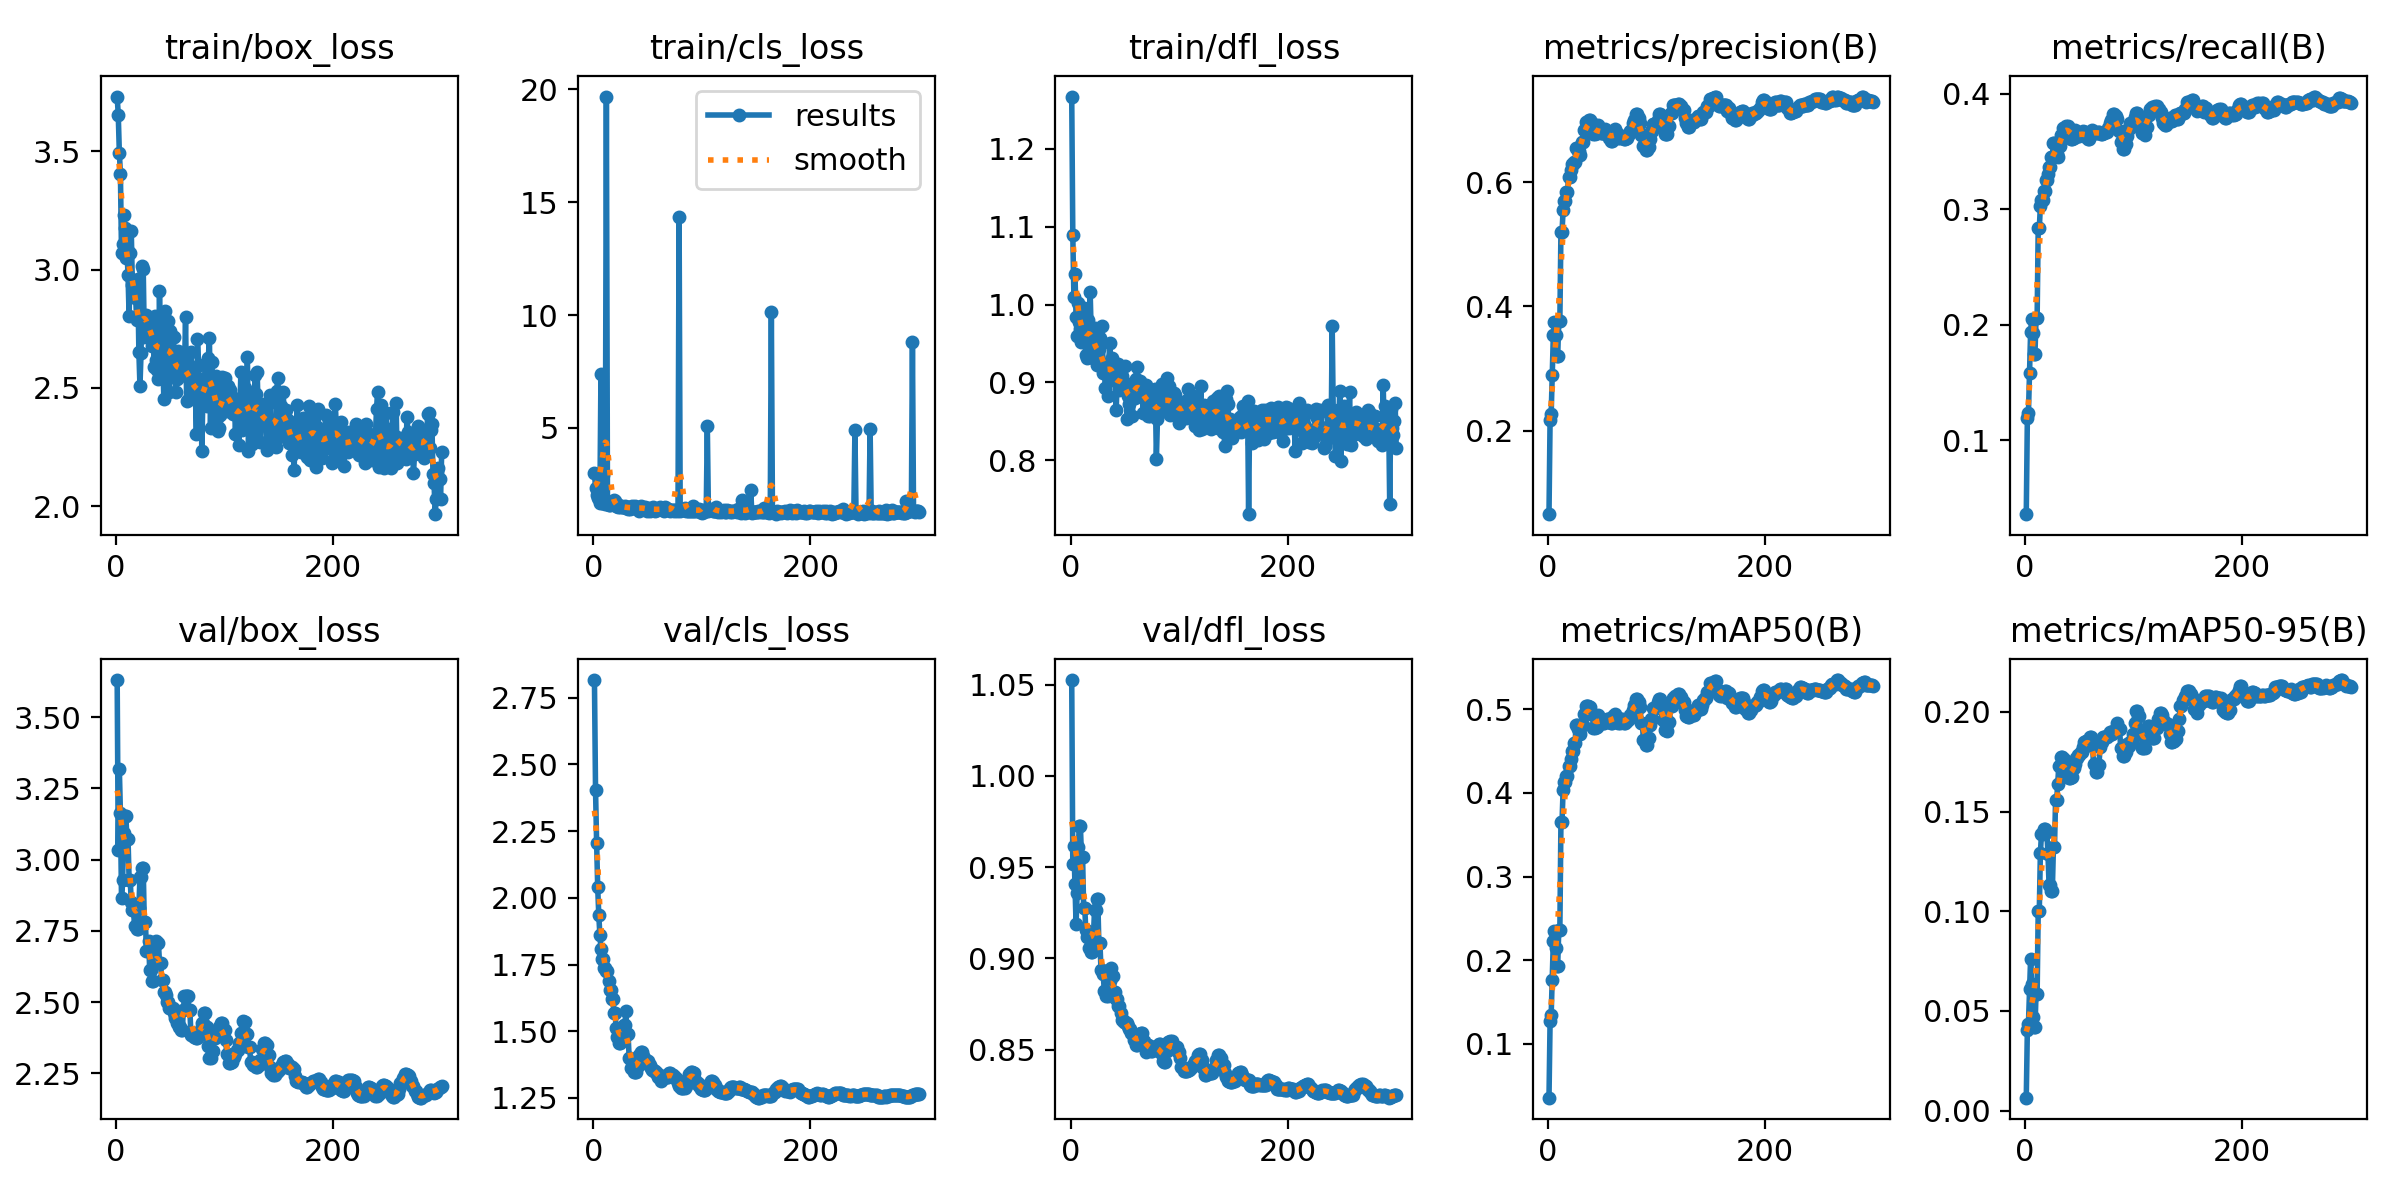

The data file committed next to this chart (first rows):
epoch, time, train/box_loss, train/cls_loss, train/dfl_loss, metrics/precision(B), metrics/recall(B), metrics/mAP50(B), metrics/mAP50-95(B), val/box_loss, val/cls_loss, val/dfl_loss, lr/pg0, lr/pg1, lr/pg2
1, 22.72, 3.731, 3.013, 1.267, 0.06593, 0.03599, 0.03554, 0.00647, 3.631, 2.816, 1.053, 8e-05, 8e-05, 0.09208
2, 45.3, 3.655, 2.346, 1.089, 0.2178, 0.1189, 0.1267, 0.04052, 3.034, 2.405, 0.9515, 0.0001694, 0.0001694, 0.08317
3, 67.68, 3.495, 2.039, 1.01, 0.2263, 0.1235, 0.1343, 0.04362, 3.318, 2.207, 0.9616, 0.0002583, 0.0002583, 0.07426
4, 87.52, 3.405, 1.909, 1.039, 0.29, 0.1583, 0.1767, 0.06075, 3.163, 2.039, 0.9405, 0.0003465, 0.0003465, 0.06535
5, 108.6, 3.07, 1.847, 0.984, 0.3544, 0.1935, 0.2233, 0.07623, 2.864, 1.935, 0.9187, 0.0004342, 0.0004342, 0.05643
6, 131.9, 3.108, 1.663, 0.9602, 0.3756, 0.205, 0.2345, 0.06368, 2.928, 1.862, 0.9356, 0.0005213, 0.0005213, 0.04752
7, 156.4, 3.23, 7.4, 1.002, 0.3537, 0.1931, 0.214, 0.04695, 3.094, 1.808, 0.9609, 0.0006077, 0.0006077, 0.03861
8, 177.5, 3.176, 1.677, 0.978, 0.3196, 0.1745, 0.1934, 0.04175, 3.154, 1.771, 0.9724, 0.0006936, 0.0006936, 0.02969
9, 200.6, 3.051, 2.933, 0.9689, 0.3196, 0.1745, 0.1934, 0.04175, 3.154, 1.771, 0.9724, 0.0007789, 0.0007789, 0.02078
10, 221.3, 3.088, 1.659, 0.9518, 0.3767, 0.2056, 0.2356, 0.05831, 3.074, 1.735, 0.9558, 0.0008636, 0.0008636, 0.01186
11, 243.6, 2.977, 1.619, 0.976, 0.3767, 0.2056, 0.2356, 0.05831, 3.074, 1.735, 0.9558, 0.0009477, 0.0009477, 0.002948
12, 264.3, 2.804, 19.69, 0.9952, 0.5193, 0.2835, 0.3652, 0.1001, 2.93, 1.724, 0.9276, 0.0009637, 0.0009637, 0.0009637
13, 286.8, 3.068, 1.607, 0.9577, 0.5193, 0.2835, 0.3652, 0.1001, 2.93, 1.724, 0.9276, 0.0009604, 0.0009604, 0.0009604
14, 310.1, 3.162, 1.577, 0.935, 0.5552, 0.3031, 0.4036, 0.1292, 2.852, 1.687, 0.9155, 0.0009571, 0.0009571, 0.0009571
15, 332.4, 2.936, 1.574, 0.9314, 0.5694, 0.308, 0.4137, 0.1386, 2.825, 1.653, 0.9117, 0.0009538, 0.0009538, 0.0009538
16, 352.1, 2.885, 1.695, 0.98, 0.5694, 0.308, 0.4137, 0.1386, 2.825, 1.653, 0.9117, 0.0009505, 0.0009505, 0.0009505
17, 375.3, 2.939, 1.624, 0.9589, 0.5847, 0.316, 0.4208, 0.1411, 2.769, 1.622, 0.9057, 0.0009472, 0.0009472, 0.0009472
18, 393.8, 2.881, 1.618, 1.016, 0.5847, 0.316, 0.4208, 0.1411, 2.769, 1.622, 0.9057, 0.0009439, 0.0009439, 0.0009439
19, 414.8, 2.787, 1.818, 0.9607, 0.6077, 0.3251, 0.4328, 0.1396, 2.758, 1.567, 0.9038, 0.0009406, 0.0009406, 0.0009406
20, 436.3, 2.959, 1.742, 0.9434, 0.6077, 0.3251, 0.4328, 0.1396, 2.758, 1.567, 0.9038, 0.0009373, 0.0009373, 0.0009373
21, 456, 2.652, 1.559, 0.9313, 0.6195, 0.331, 0.4402, 0.1286, 2.832, 1.514, 0.9119, 0.000934, 0.000934, 0.000934
22, 474.4, 2.508, 1.549, 0.9695, 0.6292, 0.3368, 0.4496, 0.1132, 2.94, 1.478, 0.9264, 0.0009307, 0.0009307, 0.0009307
23, 494.2, 2.646, 1.479, 0.948, 0.6292, 0.3368, 0.4496, 0.1132, 2.94, 1.478, 0.9264, 0.0009274, 0.0009274, 0.0009274
24, 516.1, 3.016, 1.567, 0.9224, 0.6326, 0.3453, 0.4595, 0.1099, 2.971, 1.457, 0.9324, 0.0009241, 0.0009241, 0.0009241
25, 538.4, 3.004, 1.488, 0.9325, 0.6326, 0.3453, 0.4595, 0.1099, 2.971, 1.457, 0.9324, 0.0009208, 0.0009208, 0.0009208
26, 559, 2.714, 1.494, 0.9429, 0.6541, 0.3571, 0.4817, 0.132, 2.782, 1.465, 0.9085, 0.0009175, 0.0009175, 0.0009175
27, 580.2, 2.753, 1.513, 0.9568, 0.6541, 0.3571, 0.4817, 0.132, 2.782, 1.465, 0.9085, 0.0009142, 0.0009142, 0.0009142
28, 602.2, 2.807, 1.487, 0.9251, 0.6501, 0.3476, 0.4763, 0.1556, 2.681, 1.524, 0.8934, 0.0009109, 0.0009109, 0.0009109
29, 620.8, 2.762, 1.552, 0.9721, 0.6501, 0.3476, 0.4763, 0.1556, 2.681, 1.524, 0.8934, 0.0009076, 0.0009076, 0.0009076
30, 643.5, 2.771, 1.463, 0.9126, 0.6441, 0.3455, 0.47, 0.164, 2.714, 1.575, 0.8914, 0.0009043, 0.0009043, 0.0009043
31, 665.9, 2.745, 1.477, 0.9175, 0.6648, 0.3546, 0.481, 0.1731, 2.611, 1.488, 0.8821, 0.000901, 0.000901, 0.000901
32, 689.6, 2.74, 1.405, 0.8933, 0.6648, 0.3546, 0.481, 0.1731, 2.611, 1.488, 0.8821, 0.0008977, 0.0008977, 0.0008977
33, 710.8, 2.678, 1.482, 0.9172, 0.6837, 0.3643, 0.494, 0.1772, 2.575, 1.398, 0.8792, 0.0008944, 0.0008944, 0.0008944
34, 732.5, 2.788, 1.417, 0.8833, 0.6837, 0.3643, 0.494, 0.1772, 2.575, 1.398, 0.8792, 0.0008911, 0.0008911, 0.0008911
35, 753.1, 2.587, 1.445, 0.9208, 0.6958, 0.3706, 0.5036, 0.1763, 2.645, 1.363, 0.8878, 0.0008878, 0.0008878, 0.0008878
36, 773.1, 2.806, 1.53, 0.9506, 0.6958, 0.3706, 0.5036, 0.1763, 2.645, 1.363, 0.8878, 0.0008845, 0.0008845, 0.0008845
37, 793.4, 2.619, 1.458, 0.9243, 0.6971, 0.3704, 0.5036, 0.1712, 2.714, 1.348, 0.8948, 0.0008812, 0.0008812, 0.0008812
38, 812.3, 2.577, 1.52, 0.9315, 0.6999, 0.3718, 0.5025, 0.1681, 2.708, 1.346, 0.8904, 0.0008779, 0.0008779, 0.0008779
39, 831.6, 2.537, 1.43, 0.9034, 0.6999, 0.3718, 0.5025, 0.1681, 2.708, 1.346, 0.8904, 0.0008746, 0.0008746, 0.0008746
40, 853.9, 2.909, 1.431, 0.9086, 0.6947, 0.3695, 0.4944, 0.167, 2.639, 1.368, 0.8816, 0.0008713, 0.0008713, 0.0008713
41, 875.4, 2.646, 1.445, 0.9039, 0.6947, 0.3695, 0.4944, 0.167, 2.639, 1.368, 0.8816, 0.000868, 0.000868, 0.000868
42, 896, 2.733, 1.334, 0.8642, 0.6767, 0.361, 0.4778, 0.1672, 2.578, 1.411, 0.8776, 0.0008647, 0.0008647, 0.0008647
43, 915.4, 2.628, 1.464, 0.9095, 0.6767, 0.361, 0.4778, 0.1672, 2.578, 1.411, 0.8776, 0.0008614, 0.0008614, 0.0008614
44, 934.2, 2.455, 1.552, 0.9234, 0.6791, 0.3621, 0.4789, 0.1717, 2.536, 1.423, 0.8738, 0.0008581, 0.0008581, 0.0008581
45, 955.2, 2.827, 1.425, 0.8898, 0.6791, 0.3621, 0.4789, 0.1717, 2.536, 1.423, 0.8738, 0.0008548, 0.0008548, 0.0008548
46, 974.5, 2.58, 1.464, 0.9076, 0.6913, 0.3688, 0.4932, 0.174, 2.526, 1.406, 0.87, 0.0008515, 0.0008515, 0.0008515
47, 995.8, 2.716, 1.442, 0.9082, 0.6827, 0.3655, 0.4898, 0.1767, 2.501, 1.397, 0.8665, 0.0008482, 0.0008482, 0.0008482
48, 1016, 2.782, 1.484, 0.8912, 0.6827, 0.3655, 0.4898, 0.1767, 2.501, 1.397, 0.8665, 0.0008449, 0.0008449, 0.0008449
49, 1037, 2.482, 1.322, 0.8943, 0.6781, 0.3635, 0.4849, 0.1781, 2.481, 1.389, 0.8651, 0.0008416, 0.0008416, 0.0008416
50, 1057, 2.741, 1.454, 0.9213, 0.6781, 0.3635, 0.4849, 0.1781, 2.481, 1.389, 0.8651, 0.0008383, 0.0008383, 0.0008383
51, 1078, 2.563, 1.369, 0.8974, 0.6788, 0.3643, 0.4837, 0.1798, 2.48, 1.372, 0.8645, 0.000835, 0.000835, 0.000835
52, 1099, 2.717, 1.324, 0.8531, 0.6788, 0.3643, 0.4837, 0.1798, 2.48, 1.372, 0.8645, 0.0008317, 0.0008317, 0.0008317
53, 1122, 2.716, 1.376, 0.8823, 0.6856, 0.3678, 0.487, 0.1823, 2.461, 1.361, 0.8629, 0.0008284, 0.0008284, 0.0008284
54, 1142, 2.558, 1.444, 0.8726, 0.6811, 0.367, 0.4879, 0.1849, 2.445, 1.356, 0.8613, 0.0008251, 0.0008251, 0.0008251
55, 1161, 2.483, 1.515, 0.8965, 0.6811, 0.367, 0.4879, 0.1849, 2.445, 1.356, 0.8613, 0.0008218, 0.0008218, 0.0008218
56, 1182, 2.537, 1.355, 0.8785, 0.6715, 0.3629, 0.4851, 0.1854, 2.427, 1.352, 0.8588, 0.0008185, 0.0008185, 0.0008185
57, 1203, 2.657, 1.305, 0.8575, 0.6715, 0.3629, 0.4851, 0.1854, 2.427, 1.352, 0.8588, 0.0008152, 0.0008152, 0.0008152
58, 1223, 2.592, 1.392, 0.9009, 0.6663, 0.3613, 0.484, 0.1854, 2.413, 1.342, 0.8552, 0.0008119, 0.0008119, 0.0008119
59, 1243, 2.572, 1.362, 0.8803, 0.6663, 0.3613, 0.484, 0.1854, 2.413, 1.342, 0.8552, 0.0008086, 0.0008086, 0.0008086
60, 1263, 2.608, 1.383, 0.9044, 0.6774, 0.3659, 0.4923, 0.1876, 2.404, 1.329, 0.8523, 0.0008053, 0.0008053, 0.0008053
... 240 more rows
